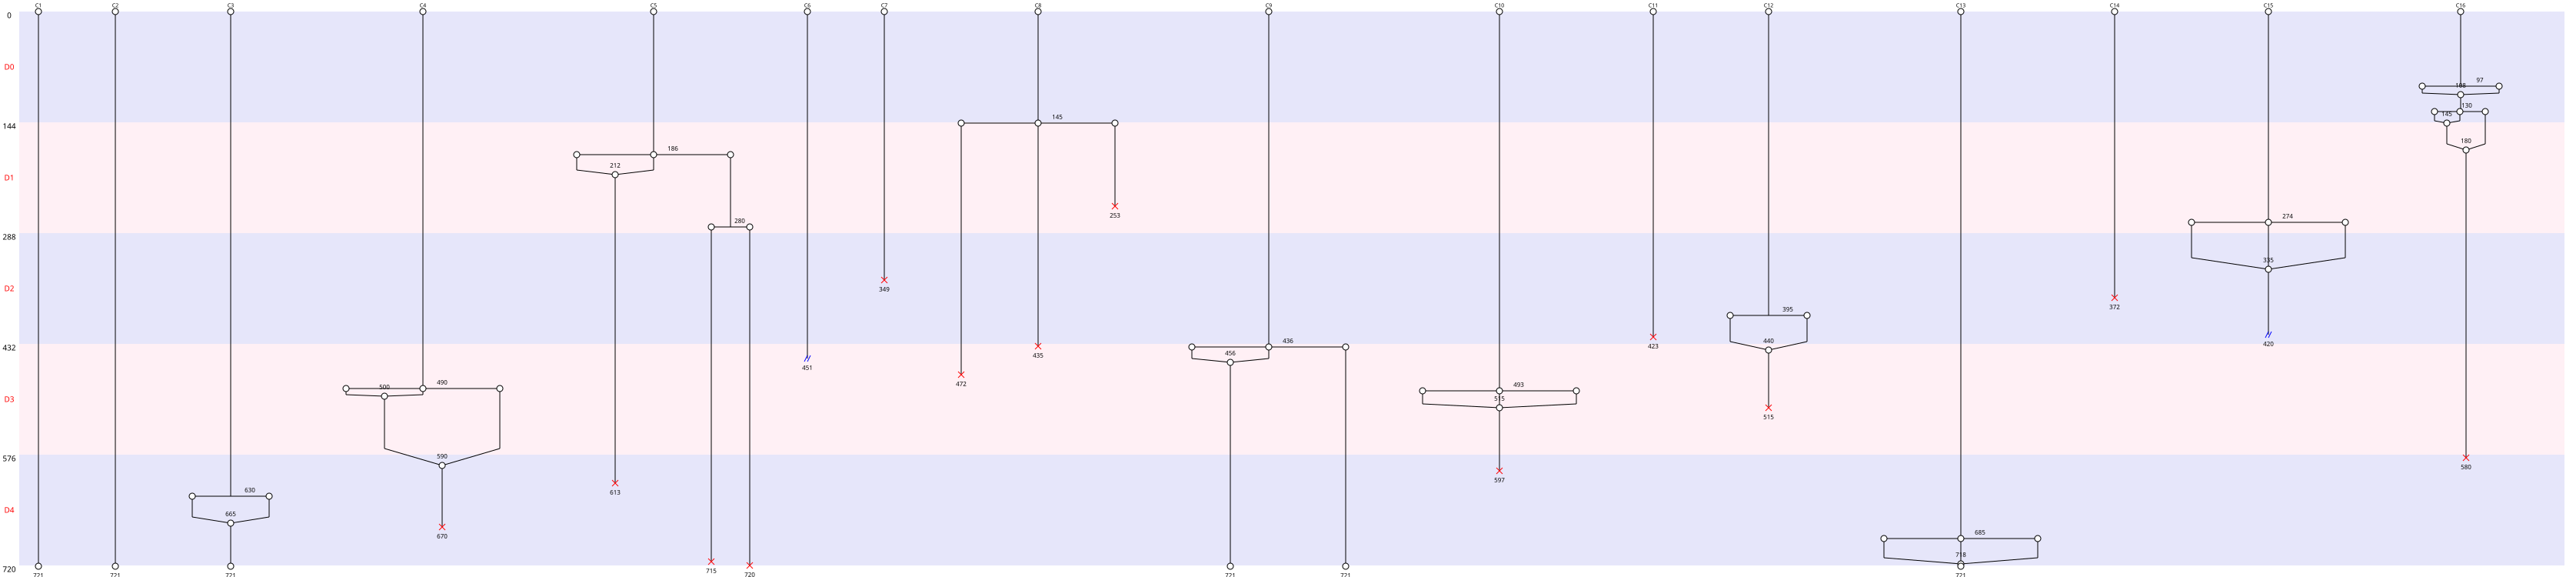

The data file committed next to this chart (first rows):
Nombre de cellules à J0, 16
Nombre de cellules à J5, 6
Nombre de mitoses totale, 12
Nombre de cycles mitotiques, 0.75
Nombre de mitoses normales, 1
Nombre de mitoses anormales, 11
Nombre de mitoses non dichotomiques, 8
Nombre de refusions après mitose, 12
Nombre total de morts, 13
Nombre de mort sans mitose, 3
Nombre de mort après mitose, 10
Nombre de sorties, 2
Longueur moyenne entre deux cycles, 63
Longueur moyenne entre T0 et première di…, 383
Nom des cellules, C1, C2, C3, C4, C5, C6, C7, C8, C9, C10, C11, C12, C13, C14, C15, C16
Nombre de divisions, 0, 0, 1, 1, 2, 0, 0, 1, 1, 1, 0, 1, 1, 0, 1, 2
Nombre de divisions, 0, 1, 2
Nombre de cellules concernées, 6, 8, 2
